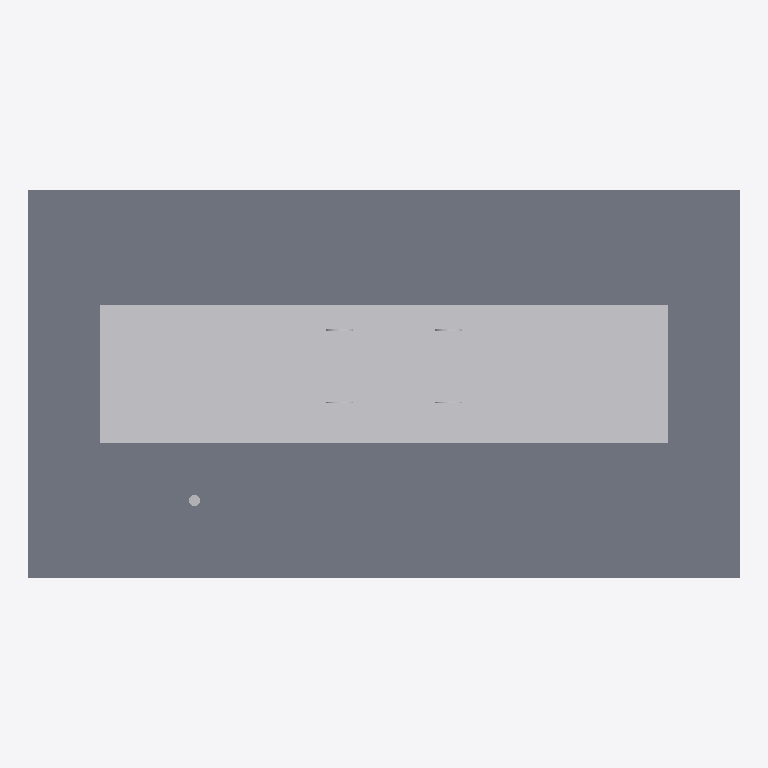
Plan cut of the same IFC building model at storey 'Terrain' (level 0.00 m, cut at 1.40 m), seen from above with north up, elements coloured by IFC class: 3 other elements (light grey), 1 slab (grey). Cut surfaces are drawn darker.
Extent 18.0 m × 9.8 m × 4.3 m (x, y, z). Storeys (1): Terrain at 0.00 m. Elements (4): 2 IfcBuildingElementProxy, 1 IfcGeographicElement, 1 IfcSlab.

HEADER;
FILE_DESCRIPTION(('ViewDefinition[DesignTransferView]'),'2;1');
FILE_NAME('/dev/null','2026-09-21T16:19:31+02:00',(''),(''),'IfcOpenShell 0.8.5','IfcOpenShell 0.8.5','Nobody');
FILE_SCHEMA(('IFC4X3'));
ENDSEC;
DATA;
#6=IFCPROJECT('2UMrxYLPX2qhmT1dKBP8AS',#5,'Strasse',$,$,$,$,(#15),#10);
#18=IFCSITE('37PjL52xf3RQlxZW1ocSHp',#17,'Site',$,$,#29,$,$,$,$,$,$,$,$);
#20=IFCBUILDING('3wTczNFGPBcugCHUhEXcbP',#19,'Building',$,$,#34,$,$,$,$,$,$);
#36=IFCBUILDINGSTOREY('1QTx2CSrPBlAiCjcxLk6c0',#35,'Terrain',$,$,#43,$,$,$,0.0);
#45=IFCSLAB('0KhNl503PEyuugqpe39ndJ',#44,'Terrain',$,$,#52,#67,$,.BASESLAB.);
#69=IFCBUILDINGELEMENTPROXY('058UpCDbH5eviy_qqd$Hql',#68,'Strasse',$,'Strasse',#74,#89,$,.USERDEFINED.);
#1849=IFCBUILDINGELEMENTPROXY('0aCCxQTz55Pxrsw4VVG01h',#1848,'Auto',$,'Auto',#1854,#1856,$,.USERDEFINED.);
#91=IFCGEOGRAPHICELEMENT('0CJWWHcyT2Qv_ZVh9c3m$R',#90,'B0001',$,'Baum',#98,#1657,$,.VEGETATION.);
ENDSEC;
